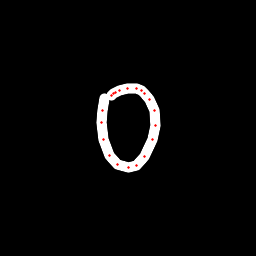

Source data for this figure (header and first rows):
x, y, hover, eod
104.8, 98.95, 0.0, 0.0
102.3, 110.5, 0.0, 0.0
101.9, 122.8, 0.0, 0.0
103.1, 139.8, 0.0, 0.0
109.3, 155.6, 0.0, 0.0
117.7, 164.3, 0.0, 0.0
128.2, 167.9, 0.0, 0.0
136.3, 165.5, 0.0, 0.0
144.6, 156.5, 0.0, 0.0
152.6, 139.6, 0.0, 0.0
155.5, 125.3, 0.0, 0.0
154, 110.3, 0.0, 0.0
150, 99.81, 0.0, 0.0
144.9, 93.48, 0.0, 0.0
141.2, 90.43, 0.0, 0.0
136.3, 88.39, 0.0, 0.0
127.3, 88.68, 0.0, 0.0
119.4, 90.97, 0.0, 0.0
115.3, 92.58, 0.0, 0.0
113.4, 93.59, 0.0, 0.0
111.3, 95.45, 0.0, 1.0
